Run: headless pygame with SDL's dummy video driver; simulated clock (each Clock.tick advances the game by its frame time, no real sleeping); random seed 0; keys injected as events and as key.get_pressed() state; no mouse input.
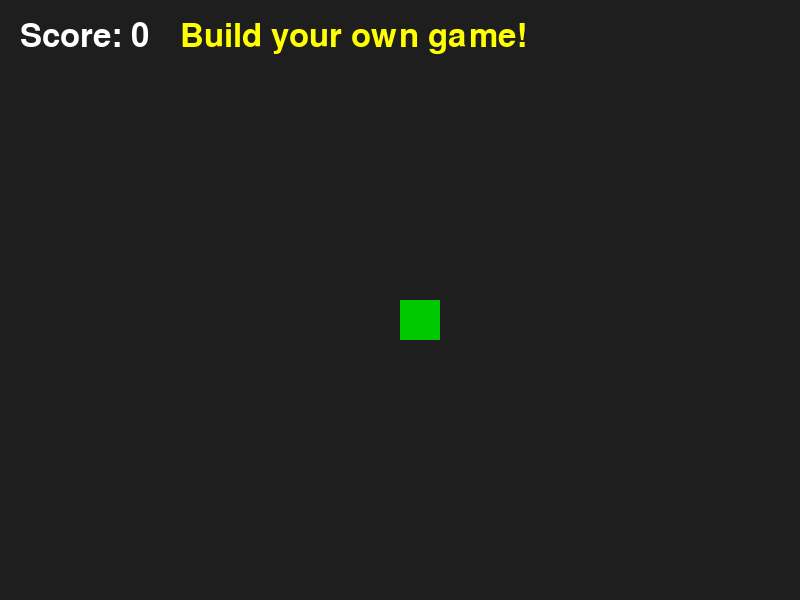
Frame 1 of 4 · flips 1–60 · no input
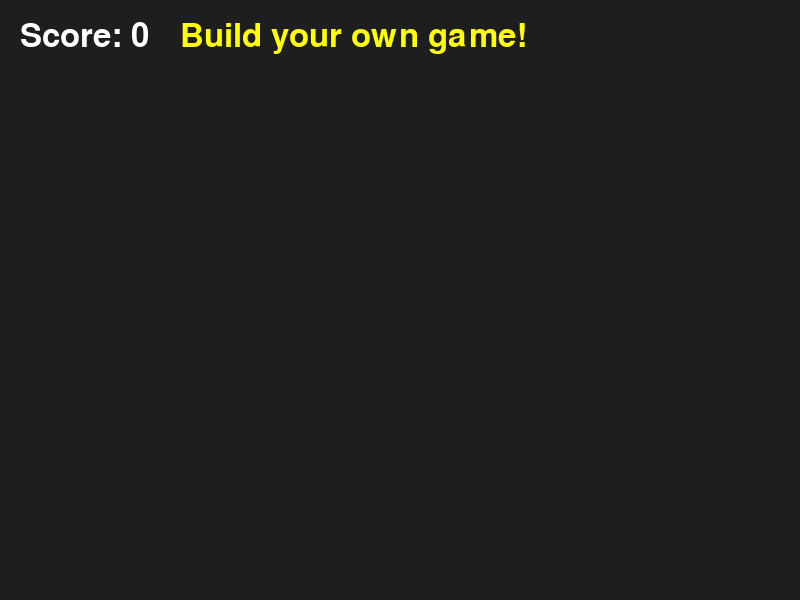
Frame 2 of 4 · flips 61–180 · tapped SPACE, RETURN · held RIGHT (→), D
Frame 3 of 4 · flips 181–300 · held DOWN (↓), S · screen unchanged from frame 2, image omitted
Frame 4 of 4 · flips 301–420 · held LEFT (←), A, UP (↑), W · screen same as frame 1, image omitted

The pygame program that drew these frames:

import pygame

# ----------------------------------------
# Settings
# ----------------------------------------

WIDTH = 800
HEIGHT = 600

BACKGROUND_COLOR = (30, 30, 30)

PLAYER_SIZE = 40
PLAYER_COLOR = (0, 200, 0)

PLAYER_SPEED = 5

# ----------------------------------------
# Setup
# ----------------------------------------

pygame.init()

screen = pygame.display.set_mode((WIDTH, HEIGHT))
pygame.display.set_caption("13 - My Own Game")

clock = pygame.time.Clock()

font = pygame.font.SysFont(None, 48)

# ----------------------------------------
# Player
# ----------------------------------------

player_x = WIDTH // 2
player_y = HEIGHT // 2

# ----------------------------------------
# Score
# ----------------------------------------

score = 0

# ----------------------------------------
# Game Loop
# ----------------------------------------

running = True

while running:

    # Events
    for event in pygame.event.get():

        if event.type == pygame.QUIT:
            running = False

    # ----------------------------------------
    # Movement
    # ----------------------------------------

    keys = pygame.key.get_pressed()

    if keys[pygame.K_LEFT]:
        player_x -= PLAYER_SPEED

    if keys[pygame.K_RIGHT]:
        player_x += PLAYER_SPEED

    if keys[pygame.K_UP]:
        player_y -= PLAYER_SPEED

    if keys[pygame.K_DOWN]:
        player_y += PLAYER_SPEED

    # ----------------------------------------
    # Draw
    # ----------------------------------------

    screen.fill(BACKGROUND_COLOR)

    pygame.draw.rect(
        screen,
        PLAYER_COLOR,
        (
            player_x,
            player_y,
            PLAYER_SIZE,
            PLAYER_SIZE,
        ),
    )

    score_text = font.render(
        f"Score: {score}",
        True,
        (255, 255, 255),
    )

    screen.blit(score_text, (20, 20))

    info_text = font.render(
        "Build your own game!",
        True,
        (255, 255, 0),
    )

    screen.blit(info_text, (180, 20))

    pygame.display.flip()

    clock.tick(60)

pygame.quit()
